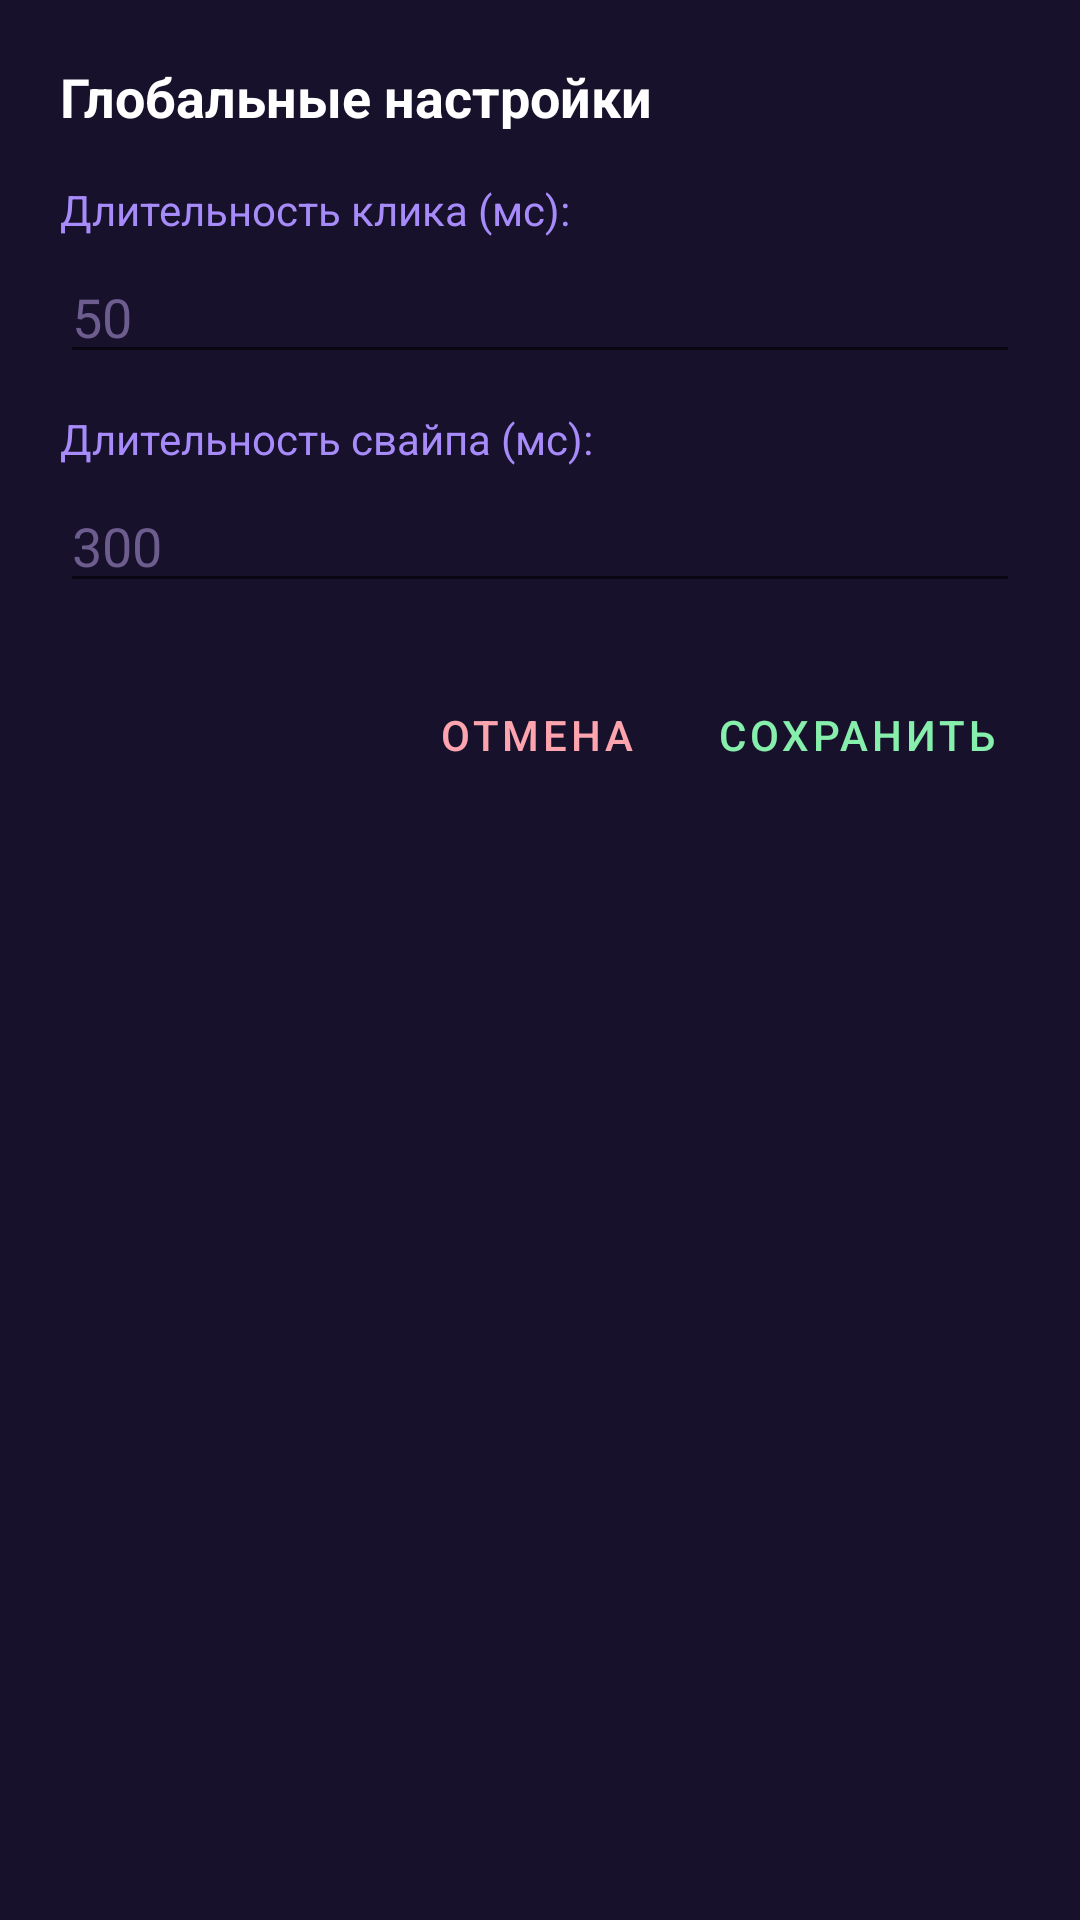

Android layout source for this screen:
<!-- AndroidManifest.xml: application theme Theme.AutoTap -->
<!-- res/layout/dialog_global_settings.xml -->
<?xml version="1.0" encoding="utf-8"?>
<LinearLayout xmlns:android="http://schemas.android.com/apk/res/android"
    android:layout_width="match_parent"
    android:layout_height="wrap_content"
    android:orientation="vertical"
    android:padding="20dp"
    android:background="#17112B">

    <TextView
        android:id="@+id/tvSettingsTitle"
        android:layout_width="wrap_content"
        android:layout_height="wrap_content"
        android:text="@string/title_global_settings"
        android:textColor="#FFFFFF"
        android:textSize="18sp"
        android:textStyle="bold"
        android:layout_marginBottom="16dp" />

    <TextView
        android:layout_width="wrap_content"
        android:layout_height="wrap_content"
        android:text="@string/label_click_duration"
        android:textColor="#A78BFA"
        android:textSize="14sp"
        android:layout_marginBottom="4dp" />

    <EditText
        android:id="@+id/etClickDuration"
        android:layout_width="match_parent"
        android:layout_height="wrap_content"
        android:inputType="number"
        android:hint="@string/hint_click_duration"
        android:textColor="#FFFFFF"
        android:textColorHint="#6D5D8F"
        android:autofillHints=""
        android:importantForAutofill="no"
        android:layout_marginBottom="12dp" />

    <TextView
        android:layout_width="wrap_content"
        android:layout_height="wrap_content"
        android:text="@string/label_swipe_duration"
        android:textColor="#A78BFA"
        android:textSize="14sp"
        android:layout_marginBottom="4dp" />

    <EditText
        android:id="@+id/etSwipeDuration"
        android:layout_width="match_parent"
        android:layout_height="wrap_content"
        android:inputType="number"
        android:hint="@string/hint_swipe_duration"
        android:textColor="#FFFFFF"
        android:textColorHint="#6D5D8F"
        android:autofillHints=""
        android:importantForAutofill="no"
        android:layout_marginBottom="20dp" />

    <LinearLayout
        android:layout_width="match_parent"
        android:layout_height="wrap_content"
        android:orientation="horizontal"
        android:gravity="end">

        <Button
            android:id="@+id/btnCancelSettings"
            style="?android:attr/buttonBarButtonStyle"
            android:layout_width="wrap_content"
            android:layout_height="wrap_content"
            android:text="@string/btn_cancel"
            android:textColor="#FDA4AF"
            android:layout_marginEnd="8dp" />

        <Button
            android:id="@+id/btnSaveSettings"
            style="?android:attr/buttonBarButtonStyle"
            android:layout_width="wrap_content"
            android:layout_height="wrap_content"
            android:text="@string/btn_save"
            android:textColor="#86EFAC" />
    </LinearLayout>
</LinearLayout>
<!-- resources referenced by this layout -->
<resources>
  <string name="btn_cancel">Отмена</string>
  <string name="btn_save">Сохранить</string>
  <string name="hint_click_duration">50</string>
  <string name="hint_swipe_duration">300</string>
  <string name="label_click_duration">Длительность клика (мс):</string>
  <string name="label_swipe_duration">Длительность свайпа (мс):</string>
  <string name="title_global_settings">Глобальные настройки</string>
  <style name="Theme.AutoTap" parent="Theme.MaterialComponents.DayNight.NoActionBar">
          
          <item name="colorPrimary">#00F5D4</item>
          <item name="colorPrimaryVariant">#00BB9E</item>
          <item name="colorOnPrimary">#0D1117</item>
  
          <item name="colorSecondary">#58A6FF</item>
          <item name="colorSecondaryVariant">#1F6FEB</item>
          <item name="colorOnSecondary">#FFFFFF</item>
  
          
          <item name="android:colorBackground">#0D1117</item>
          <item name="colorSurface">#161B22</item>
          <item name="colorOnSurface">#C9D1D9</item>
  
          
          <item name="android:statusBarColor">#0D1117</item>
          <item name="android:navigationBarColor">#0D1117</item>
          <item name="android:windowLightStatusBar" tools:targetApi="m">false</item>
      </style>
</resources>
